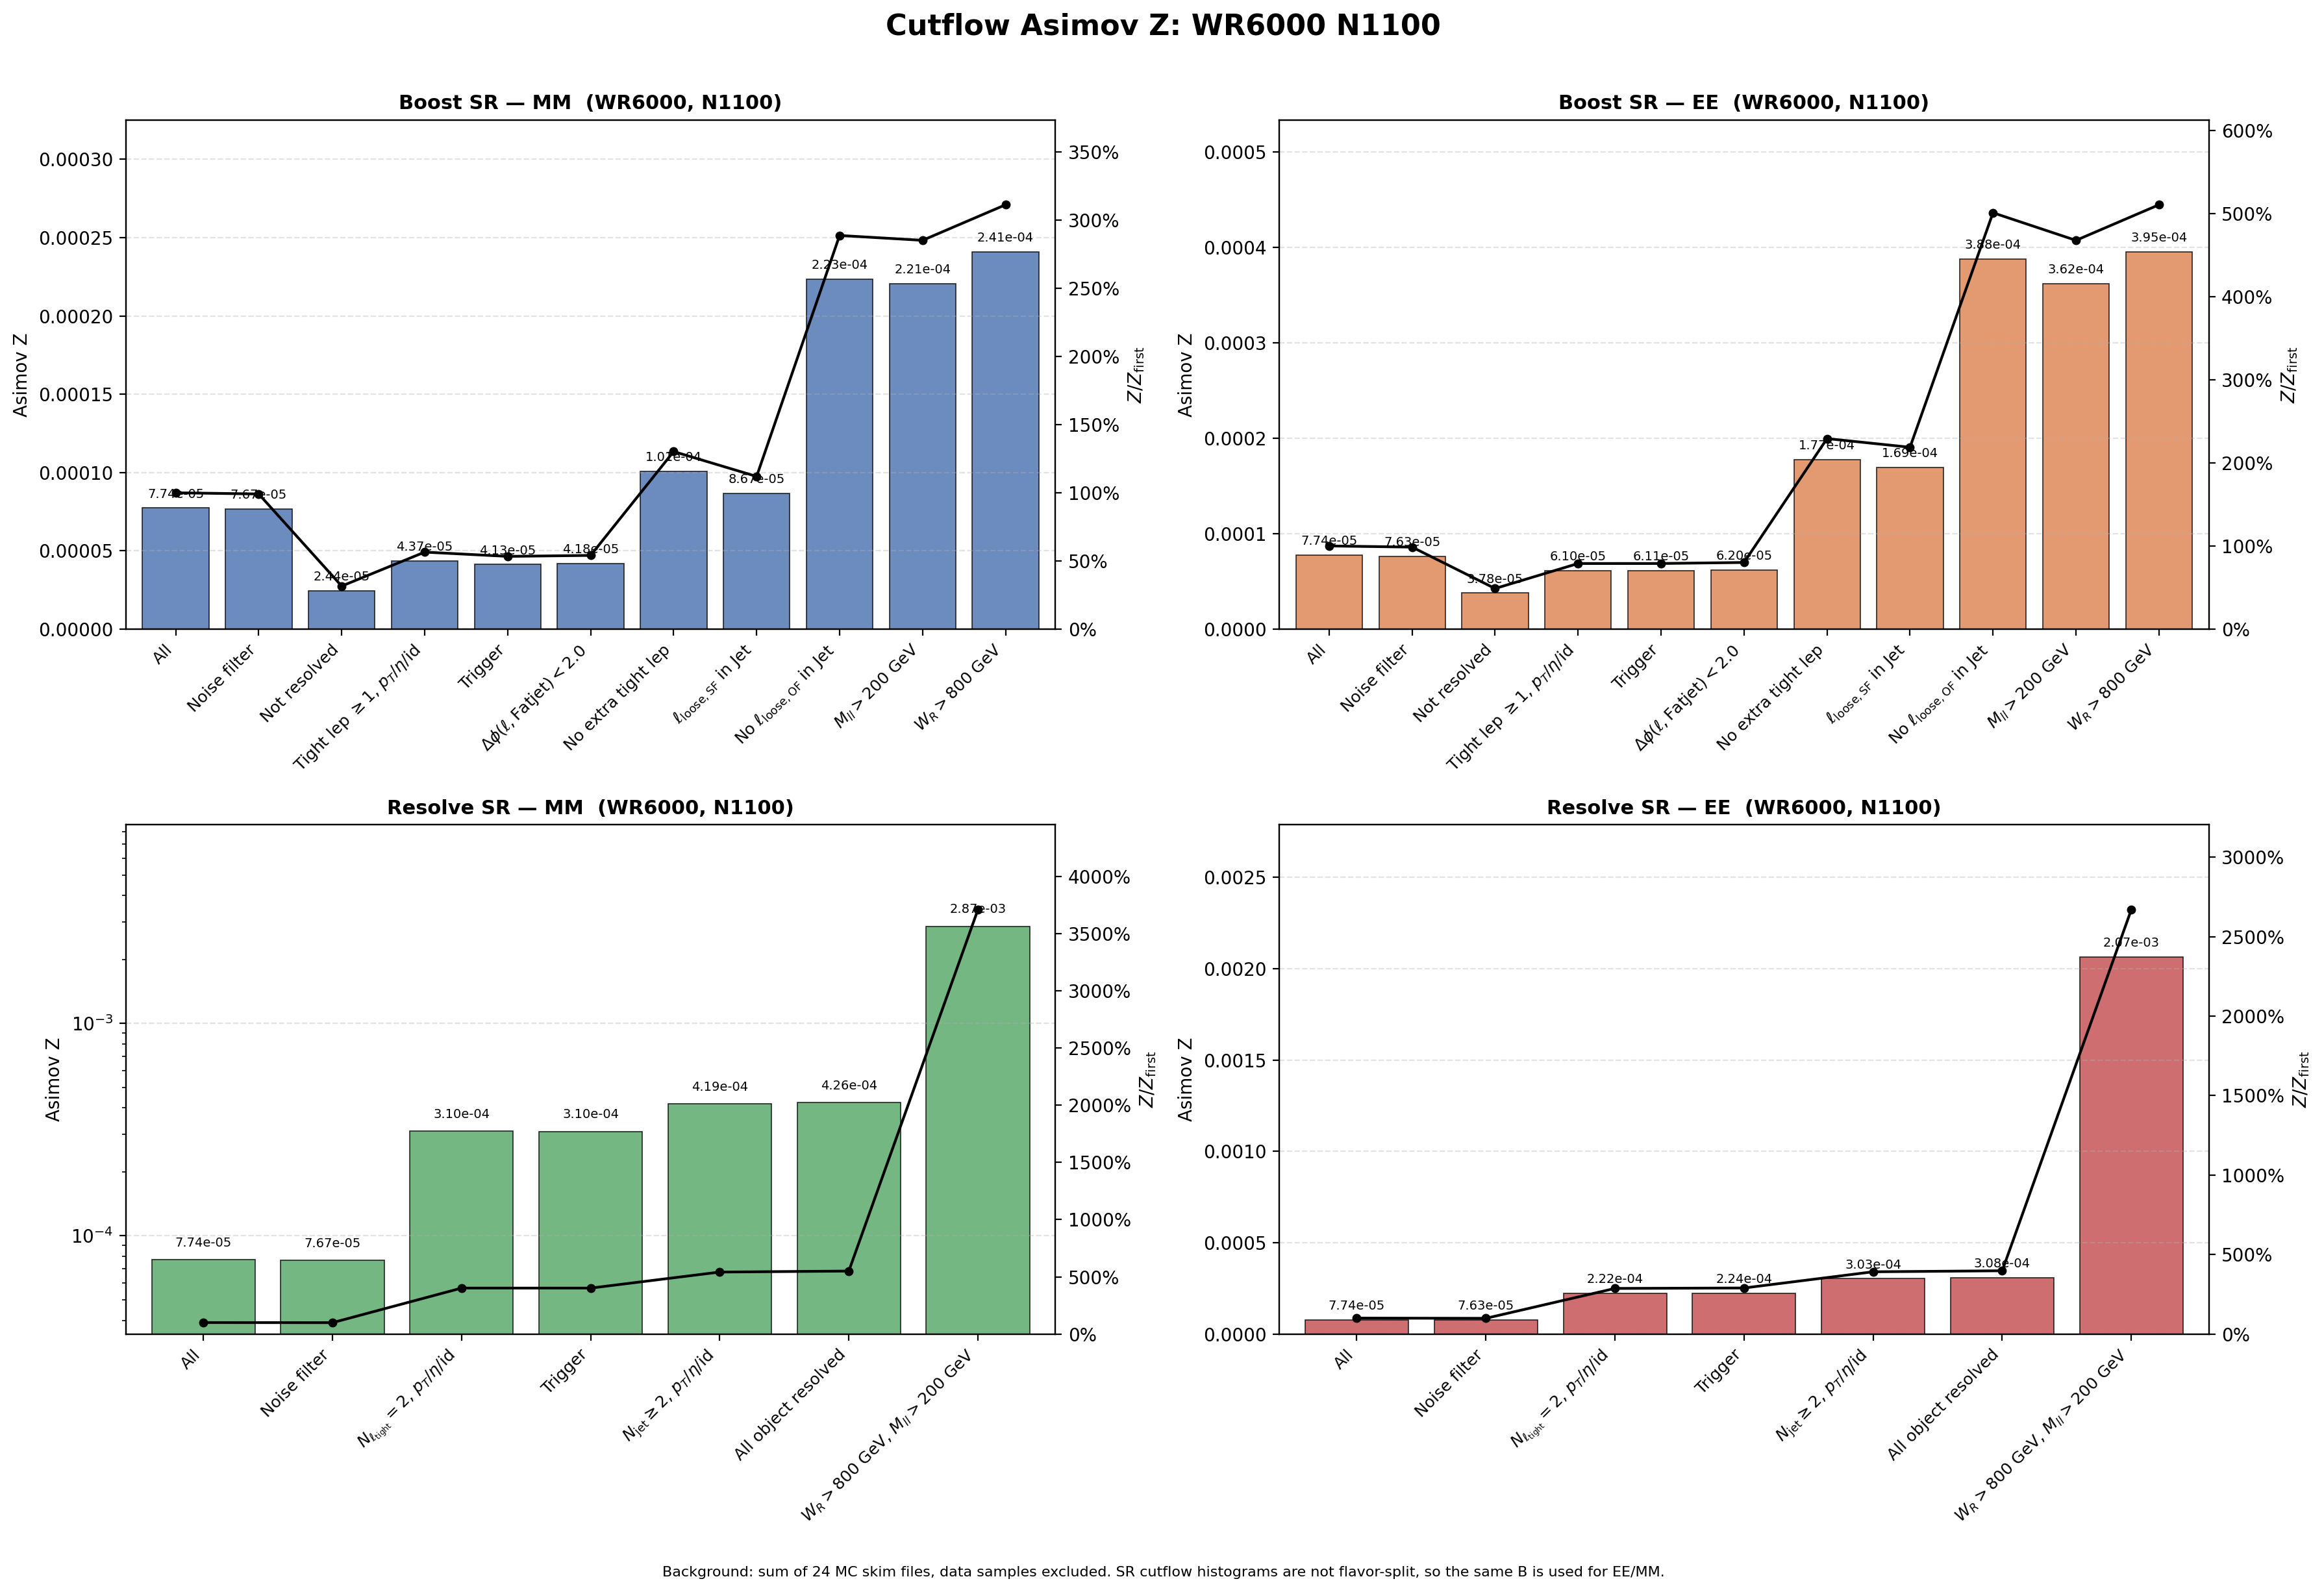

The table this chart was drawn from, first rows:
region, flavor, cut_index, cut, signal, background, asimov_z, z_over_first, z_reduction_percent
Boost, MM, 1, All, 1.37, 3.1357246e+08, 7.737405e-05, 1, 0
Boost, MM, 2, Noise filter, 1.358, 3.1357246e+08, 7.6704213e-05, 0.9913, 0.8657
Boost, MM, 3, Not resolved, 0.4215, 2.9820904e+08, 2.4406774e-05, 0.3154, 68.18
Boost, MM, 4, Tight lep $\geq 1$, $p_T$/$\eta$/id, 0.4077, 87065621, 4.3692945e-05, 0.5647, -79.02
Boost, MM, 5, Trigger, 0.3844, 86727962, 4.12726e-05, 0.5334, 5.539
Boost, MM, 6, $\Delta\phi(\ell,\mathrm{Fatjet})<2.0$, 0.3826, 83676742, 4.1825774e-05, 0.5406, -1.34
Boost, MM, 7, No extra tight lep, 0.1065, 1115599, 0.0001008, 1.303, -141
Boost, MM, 8, $\ell_{\mathrm{loose,SF}}$ in Jet, 0.08969, 1070859, 8.6667284e-05, 1.12, 14.01
Boost, MM, 9, No $\ell_{\mathrm{loose,OF}}$ in Jet, 0.07144, 102208, 0.0002235, 2.888, -157.8
Boost, MM, 10, $M_{ll}>200$ GeV, 0.07005, 100736, 0.0002207, 2.853, 1.231
Boost, MM, 11, $W_R>800$ GeV, 0.07003, 84513, 0.0002409, 3.114, -9.146
Boost, EE, 1, All, 1.37, 3.1357246e+08, 7.737405e-05, 1, 0
Boost, EE, 2, Noise filter, 1.351, 3.1357246e+08, 7.6305609e-05, 0.9862, 1.381
Boost, EE, 3, Not resolved, 0.652, 2.9820904e+08, 3.7756358e-05, 0.488, 50.52
Boost, EE, 4, Tight lep $\geq 1$, $p_T$/$\eta$/id, 0.5694, 87065621, 6.1026654e-05, 0.7887, -61.63
Boost, EE, 5, Trigger, 0.5686, 86727962, 6.1054464e-05, 0.7891, -0.04557
Boost, EE, 6, $\Delta\phi(\ell,\mathrm{Fatjet})<2.0$, 0.5671, 83676742, 6.1999062e-05, 0.8013, -1.547
Boost, EE, 7, No extra tight lep, 0.1873, 1115599, 0.0001773, 2.292, -186
Boost, EE, 8, $\ell_{\mathrm{loose,SF}}$ in Jet, 0.1752, 1070859, 0.0001693, 2.188, 4.543
Boost, EE, 9, No $\ell_{\mathrm{loose,OF}}$ in Jet, 0.1239, 102208, 0.0003875, 5.009, -129
Boost, EE, 10, $M_{ll}>200$ GeV, 0.1148, 100736, 0.0003619, 4.677, 6.627
Boost, EE, 11, $W_R>800$ GeV, 0.1148, 84513, 0.000395, 5.105, -9.158
Resolve, MM, 1, All, 1.37, 3.1357246e+08, 7.737405e-05, 1, 0
Resolve, MM, 2, Noise filter, 1.358, 3.1357246e+08, 7.6704213e-05, 0.9913, 0.8657
Resolve, MM, 3, $N_{\ell_{\rm tight}}=2$, $p_T$/$\eta$/i…, 1.015, 10678094, 0.0003105, 4.013, -304.8
Resolve, MM, 4, Trigger, 1.004, 10454697, 0.0003104, 4.012, 0.01736
Resolve, MM, 5, $N_{\rm jet}\geq 2$, $p_T$/$\eta$/id, 0.8753, 4365292, 0.000419, 5.415, -34.96
Resolve, MM, 6, All object resolved, 0.8742, 4216375, 0.0004257, 5.502, -1.616
Resolve, MM, 7, $W_R>800$ GeV, $M_{ll}>200$ GeV, 0.8434, 86381, 0.00287, 37.09, -574.1
Resolve, EE, 1, All, 1.37, 3.1357246e+08, 7.737405e-05, 1, 0
Resolve, EE, 2, Noise filter, 1.351, 3.1357246e+08, 7.6305609e-05, 0.9862, 1.381
Resolve, EE, 3, $N_{\ell_{\rm tight}}=2$, $p_T$/$\eta$/i…, 0.7249, 10678094, 0.0002218, 2.867, -190.7
Resolve, EE, 4, Trigger, 0.7241, 10454697, 0.0002239, 2.894, -0.9504
Resolve, EE, 5, $N_{\rm jet}\geq 2$, $p_T$/$\eta$/id, 0.6327, 4365292, 0.0003028, 3.914, -35.23
Resolve, EE, 6, All object resolved, 0.632, 4216375, 0.0003078, 3.978, -1.637
Resolve, EE, 7, $W_R>800$ GeV, $M_{ll}>200$ GeV, 0.607, 86381, 0.002065, 26.69, -571
